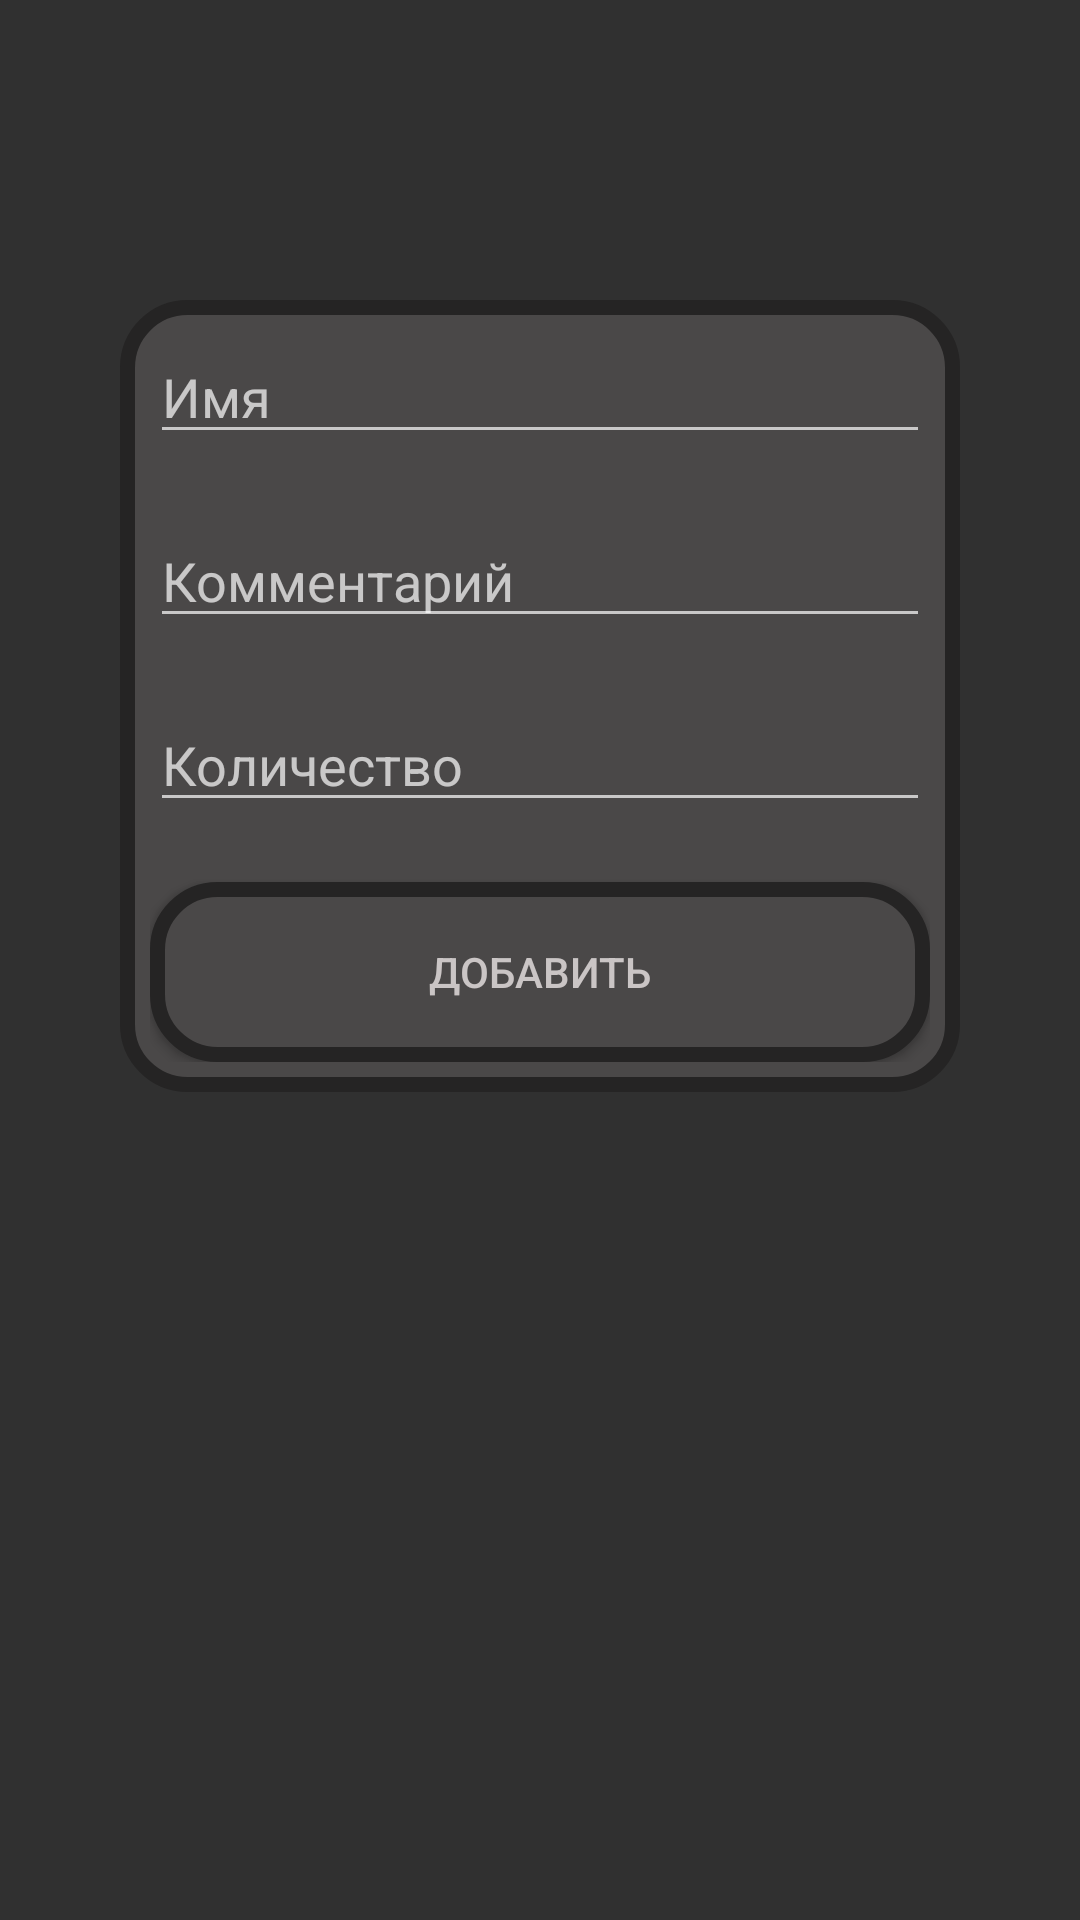

This screen was rendered from an Android layout file. Write that file and the resources it references.
<!-- AndroidManifest.xml: application theme DarkTheme -->
<!-- res/layout/add_component_dialog.xml -->
<?xml version="1.0" encoding="utf-8"?>
<FrameLayout xmlns:android="http://schemas.android.com/apk/res/android"
    android:id="@+id/back_frame"
    android:layout_width="match_parent"
    android:layout_height="match_parent"
    android:background="@null"
    android:paddingStart="20dp"

    android:paddingEnd="20dp"
    android:paddingTop="100dp"
    >
    <ScrollView
        android:id="@+id/layout"
        android:layout_width="match_parent"
        android:layout_height="wrap_content">
    <LinearLayout
        android:layout_width="match_parent"
        android:layout_height="wrap_content">


        <LinearLayout
            android:id="@+id/add_view"
            android:layout_width="match_parent"
            android:layout_height="wrap_content"
            android:layout_gravity="center"
            android:background="@drawable/back_item"
            android:orientation="vertical"
            android:padding="10dp"
            android:layout_marginStart="20dp"
            android:layout_marginEnd="20dp">

            <com.google.android.material.textfield.TextInputEditText
                android:id="@+id/add_component_name"
                android:layout_width="match_parent"
                android:layout_height="match_parent"
                android:layout_marginBottom="20dp"
                android:textColor="?attr/colorFont"
                android:hint="@string/name_input_field"/>

            <com.google.android.material.textfield.TextInputEditText
                android:id="@+id/add_component_comment"
                android:layout_width="match_parent"
                android:layout_height="match_parent"
                android:layout_marginBottom="20dp"
                android:hint="@string/comment_input_field"
                android:textColor="?attr/colorFont"/>

            <com.google.android.material.textfield.TextInputEditText
                android:id="@+id/add_component_quantity"
                android:layout_width="match_parent"
                android:layout_height="match_parent"
                android:layout_marginBottom="20dp"
                android:hint="@string/quantity_input_field"
                android:textColor="?attr/colorFont"
                android:inputType="number"/>


            <androidx.appcompat.widget.AppCompatButton
                android:id="@+id/submit_button"
                android:layout_width="match_parent"
                android:layout_height="60dp"
                android:text="Добавить"
                android:textColor="?attr/colorFont"
                android:background="@drawable/back_item"/>



        </LinearLayout>
    </LinearLayout>
    </ScrollView>
</FrameLayout>
<!-- resources referenced by this layout -->
<resources>
  <!-- drawable back_item (drawable) -->
  <?xml version="1.0" encoding="utf-8"?>
  <shape xmlns:android="http://schemas.android.com/apk/res/android"
      android:shape="rectangle" >
  
      
      <solid
          android:color="?attr/colorPrimary" >
      </solid>
  
      
      <stroke
          android:width="5dp"
          android:color="?attr/colorBorder" >
      </stroke>
  
      
      <corners
          android:radius="20dp"
          >
      </corners>
  
  </shape>
  <string name="comment_input_field">Комментарий</string>
  <string name="name_input_field">Имя</string>
  <string name="quantity_input_field">Количество</string>
  <style name="DarkTheme" parent="Theme.AppCompat">
          <item name="colorBackground">@color/darkColorBackground</item>
          <item name="colorPrimary">@color/darkColorPrimary</item>
          <item name="colorSecondary">@color/darkColorSecondary</item>
          <item name="colorFont">@color/darkColorFont</item>
          <item name="colorBorder">@color/darkColorBorder</item>
      </style>
  <color name="darkColorBackground">#5F5D5D</color>
  <color name="darkColorPrimary">#4A4848</color>
  <color name="darkColorSecondary">#353333</color>
  <color name="darkColorFont">#CAC5C5</color>
  <color name="darkColorBorder">#252424</color>
</resources>
